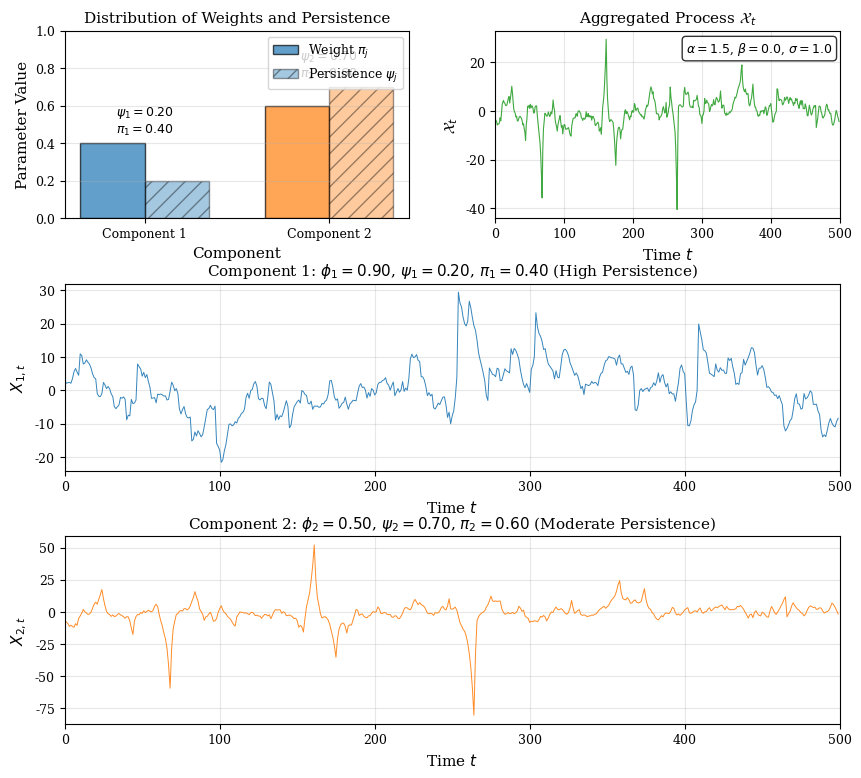

Recreate this plot in Python.
#!/usr/bin/env python3
"""
Generate Figure: Simulated stable aggregate dynamics with two components.

This script generates a multi-panel figure showing:
- Top left: Distribution of weights for the two components
- Top right: Aggregated process trajectory
- Middle/Bottom: Individual latent component processes

Based on the discrete mixture model from stable_aggregates.py with MAR(1,1) extension.

Author: Assistant
Date: 2025
"""

import numpy as np
import pandas as pd
import matplotlib.pyplot as plt
from scipy import stats
from scipy.special import gamma
from typing import Tuple, List, Dict, Optional
import warnings

warnings.filterwarnings('ignore')

# Set publication-quality defaults
plt.rcParams.update({
    'font.size': 10,
    'axes.labelsize': 11,
    'axes.titlesize': 11,
    'xtick.labelsize': 9,
    'ytick.labelsize': 9,
    'legend.fontsize': 9,
    'figure.dpi': 150,
    'savefig.dpi': 300,
    'text.usetex': False,
    'font.family': 'serif',
})


def simulate_alpha_stable(n: int, alpha: float, beta: float = 0.0, 
                          sigma: float = 1.0, mu: float = 0.0,
                          random_state: Optional[int] = None) -> np.ndarray:
    """
    Generate samples from an alpha-stable distribution S(alpha, beta, sigma, mu).
    
    Parameters
    ----------
    n : int
        Number of samples to generate.
    alpha : float
        Stability parameter (0 < alpha <= 2).
    beta : float
        Skewness parameter (-1 <= beta <= 1).
    sigma : float
        Scale parameter (sigma > 0).
    mu : float
        Location parameter.
    random_state : int, optional
        Random seed for reproducibility.
        
    Returns
    -------
    np.ndarray
        Array of n samples from the alpha-stable distribution.
    """
    if random_state is not None:
        np.random.seed(random_state)
    
    samples = stats.levy_stable.rvs(
        alpha=alpha,
        beta=beta,
        loc=mu,
        scale=sigma,
        size=n,
        random_state=random_state
    )
    return samples


def generate_mar11_process(n: int, phi: float, psi: float, 
                           alpha: float, beta: float = 0.0,
                           sigma: float = 1.0, burnin: int = 500,
                           max_lag: int = 300, 
                           random_state: Optional[int] = None) -> np.ndarray:
    """
    Generate a MAR(1,1) process with alpha-stable innovations.
    
    The MAR(1,1) model is defined as:
        (1 - phi * L)(1 - psi * L^{-1}) X_t = epsilon_t
    
    where L is the lag operator and L^{-1} is the lead operator.
    
    The MA(infinity) representation coefficients are:
        d_k = psi^k / (1 - phi*psi) for k >= 0  (noncausal part)
        d_k = phi^|k| / (1 - phi*psi) for k < 0 (causal part)
    
    Parameters
    ----------
    n : int
        Length of the series to generate.
    phi : float
        Causal AR coefficient (|phi| < 1).
    psi : float
        Noncausal AR coefficient (|psi| < 1).
    alpha : float
        Stability parameter (0 < alpha <= 2).
    beta : float
        Skewness parameter (-1 <= beta <= 1).
    sigma : float
        Scale parameter of innovations.
    burnin : int
        Burn-in period to discard.
    max_lag : int
        Maximum number of lags for MA truncation.
    random_state : int, optional
        Random seed for reproducibility.
        
    Returns
    -------
    np.ndarray
        Simulated MAR(1,1) process of length n.
    """
    if abs(phi) >= 1 or abs(psi) >= 1:
        raise ValueError("Both |phi| and |psi| must be strictly less than 1")
    
    total_len = n + burnin + 2 * max_lag
    
    # Generate alpha-stable innovations
    innovations = simulate_alpha_stable(
        total_len, alpha, beta, sigma, random_state=random_state
    )
    
    # Compute MA(infinity) coefficients
    # Normalization factor
    norm_factor = 1.0 / (1.0 - phi * psi)
    
    # Build the process using MA representation
    X = np.zeros(n + burnin)
    
    for t in range(max_lag, n + burnin + max_lag):
        weighted_sum = 0.0
        
        # Noncausal part: k >= 0 (future innovations)
        for k in range(max_lag):
            d_k = (psi ** k) * norm_factor
            if t + k < total_len:
                weighted_sum += d_k * innovations[t + k]
        
        # Causal part: k < 0 (past innovations)
        for k in range(1, max_lag):
            d_minus_k = (phi ** k) * norm_factor
            if t - k >= 0:
                weighted_sum += d_minus_k * innovations[t - k]
        
        X[t - max_lag] = weighted_sum
    
    return X[burnin:]


def generate_mar11_aggregate(n: int, phis: np.ndarray, psis: np.ndarray,
                              pis: np.ndarray, alpha: float, 
                              beta: float = 0.0, sigma: float = 1.0,
                              burnin: int = 500, max_lag: int = 300,
                              random_state: Optional[int] = None
                              ) -> Tuple[np.ndarray, List[np.ndarray]]:
    """
    Generate an aggregated MAR(1,1) process as a weighted sum of J components.
    
    The aggregate is defined as:
        X_t = sum_{j=1}^J pi_j * X_{j,t}
    
    where each X_{j,t} follows a MAR(1,1) with parameters (phi_j, psi_j).
    
    Parameters
    ----------
    n : int
        Length of the series to generate.
    phis : np.ndarray
        Array of causal AR coefficients for each component.
    psis : np.ndarray
        Array of noncausal AR coefficients for each component.
    pis : np.ndarray
        Array of aggregation weights (should sum to 1).
    alpha : float
        Common stability parameter.
    beta : float
        Common skewness parameter.
    sigma : float
        Common scale parameter.
    burnin : int
        Burn-in period.
    max_lag : int
        Maximum lag for MA truncation.
    random_state : int, optional
        Random seed for reproducibility.
        
    Returns
    -------
    Tuple[np.ndarray, List[np.ndarray]]
        The aggregated process and list of individual components.
    """
    J = len(phis)
    assert len(psis) == J, "phis and psis must have the same length"
    assert len(pis) == J, "pis must have the same length as phis"
    
    components = []
    
    for j in range(J):
        seed_j = random_state + j * 1000 if random_state is not None else None
        component = generate_mar11_process(
            n, phis[j], psis[j], alpha, beta, sigma, 
            burnin, max_lag, random_state=seed_j
        )
        components.append(component)
    
    # Aggregate: weighted sum of components
    aggregated = sigma * np.sum(
        [pis[j] * components[j] for j in range(J)], axis=0
    )
    
    return aggregated, components


def generate_discrete_stable_agg_figure(
    T: int = 500,
    psi1: float = 0.90,
    psi2: float = 0.70,
    pi1: float = 0.40,
    pi2: float = 0.60,
    phi1: float = 0.30,
    phi2: float = 0.20,
    alpha: float = 1.5,
    beta: float = 0.0,
    sigma: float = 1.0,
    seed: int = 42,
    save_path: Optional[str] = None
) -> plt.Figure:
    """
    Generate the multi-panel figure for discrete stable aggregate dynamics.
    
    Parameters
    ----------
    T : int
        Sample size for the simulation.
    psi1, psi2 : float
        Noncausal AR coefficients for components 1 and 2.
    pi1, pi2 : float
        Aggregation weights for components 1 and 2.
    phi1, phi2 : float
        Causal AR coefficients for components 1 and 2.
    alpha : float
        Stability parameter.
    beta : float
        Skewness parameter.
    sigma : float
        Scale parameter.
    seed : int
        Random seed for reproducibility.
    save_path : str, optional
        Path to save the figure (PDF format recommended).
        
    Returns
    -------
    plt.Figure
        The matplotlib figure object.
    """
    # Parameters
    phis = np.array([phi1, phi2])
    psis = np.array([psi1, psi2])
    pis = np.array([pi1, pi2])
    
    # Generate the aggregate and components
    np.random.seed(seed)
    aggregate, components = generate_mar11_aggregate(
        n=T, phis=phis, psis=psis, pis=pis, 
        alpha=alpha, beta=beta, sigma=sigma,
        burnin=500, max_lag=300, random_state=seed
    )
    
    # Create figure with GridSpec for flexible layout
    fig = plt.figure(figsize=(10, 9))
    gs = fig.add_gridspec(3, 2, height_ratios=[1, 1, 1], hspace=0.35, wspace=0.25)
    
    # Color scheme
    colors = {
        'component1': '#1f77b4',  # Blue
        'component2': '#ff7f0e',  # Orange
        'aggregate': '#2ca02c',   # Green
        'weight1': '#1f77b4',
        'weight2': '#ff7f0e'
    }
    
    # ========== Top Left: Distribution of weights ==========
    ax1 = fig.add_subplot(gs[0, 0])
    
    # Create a simple bar chart showing the weights
    components_labels = ['Component 1', 'Component 2']
    bar_width = 0.35
    x_pos = np.arange(len(components_labels))
    
    # Weights (pi)
    bars1 = ax1.bar(x_pos - bar_width/2, [pi1, pi2], bar_width, 
                    label=r'Weight $\pi_j$', color=[colors['weight1'], colors['weight2']],
                    alpha=0.7, edgecolor='black')
    
    # Persistence (psi)
    bars2 = ax1.bar(x_pos + bar_width/2, [psi1, psi2], bar_width,
                    label=r'Persistence $\psi_j$', color=[colors['weight1'], colors['weight2']],
                    alpha=0.4, edgecolor='black', hatch='//')
    
    ax1.set_xlabel('Component')
    ax1.set_ylabel('Parameter Value')
    ax1.set_title('Distribution of Weights and Persistence')
    ax1.set_xticks(x_pos)
    ax1.set_xticklabels(components_labels)
    ax1.legend(loc='upper right')
    ax1.set_ylim(0, 1.0)
    ax1.grid(True, alpha=0.3, axis='y')
    
    # Add parameter values as text
    for i, (p, w) in enumerate([(psi1, pi1), (psi2, pi2)]):
        ax1.annotate(f'$\\psi_{i+1}={p:.2f}$\n$\\pi_{i+1}={w:.2f}$', 
                     xy=(i, max(p, w) + 0.05), ha='center', fontsize=9)
    
    # ========== Top Right: Aggregated process ==========
    ax2 = fig.add_subplot(gs[0, 1])
    
    time_index = np.arange(T)
    ax2.plot(time_index, aggregate, color=colors['aggregate'], 
             linewidth=0.8, alpha=0.9)
    ax2.set_xlabel('Time $t$')
    ax2.set_ylabel(r'$\mathcal{X}_t$')
    ax2.set_title(r'Aggregated Process $\mathcal{X}_t$')
    ax2.grid(True, alpha=0.3)
    ax2.set_xlim(0, T)
    
    # Add annotation for parameters
    param_text = f'$\\alpha={alpha}$, $\\beta={beta}$, $\\sigma={sigma}$'
    ax2.text(0.98, 0.95, param_text, transform=ax2.transAxes, 
             ha='right', va='top', fontsize=9,
             bbox=dict(boxstyle='round', facecolor='white', alpha=0.8))
    
    # ========== Middle: Component 1 ==========
    ax3 = fig.add_subplot(gs[1, :])
    
    ax3.plot(time_index, components[0], color=colors['component1'], 
             linewidth=0.7, alpha=0.9)
    ax3.set_xlabel('Time $t$')
    ax3.set_ylabel(r'$X_{1,t}$')
    ax3.set_title(f'Component 1: $\\phi_1={phi1:.2f}$, $\\psi_1={psi1:.2f}$, $\\pi_1={pi1:.2f}$ (High Persistence)')
    ax3.grid(True, alpha=0.3)
    ax3.set_xlim(0, T)
    
    # ========== Bottom: Component 2 ==========
    ax4 = fig.add_subplot(gs[2, :])
    
    ax4.plot(time_index, components[1], color=colors['component2'], 
             linewidth=0.7, alpha=0.9)
    ax4.set_xlabel('Time $t$')
    ax4.set_ylabel(r'$X_{2,t}$')
    ax4.set_title(f'Component 2: $\\phi_2={phi2:.2f}$, $\\psi_2={psi2:.2f}$, $\\pi_2={pi2:.2f}$ (Moderate Persistence)')
    ax4.grid(True, alpha=0.3)
    ax4.set_xlim(0, T)
    
    plt.tight_layout()
    
    # Save if path provided
    if save_path is not None:
        fig.savefig(save_path, format='pdf', bbox_inches='tight', dpi=300)
        print(f"Figure saved to: {save_path}")
    
    return fig


def main():
    """Main function to generate and display the figure."""
    
    print("=" * 60)
    print("Generating: Discrete Stable Aggregate Dynamics Figure")
    print("=" * 60)
    
    # Parameters from the paper description
    # Component 1: High persistence (psi_1 = 0.90)
    # Component 2: Moderate persistence (psi_2 = 0.70)
    
    fig = generate_discrete_stable_agg_figure(
        T=500,
        psi1=0.20,      # Noncausal persistence for component 1
        psi2=0.70,      # Noncausal persistence for component 2
        pi1=0.40,       # Weight for component 1
        pi2=0.60,       # Weight for component 2
        phi1=0.90,      # Causal persistence for component 1
        phi2=0.50,      # Causal persistence for component 2
        alpha=1.5,      # Tail index
        beta=0.0,       # Symmetric distribution
        sigma=1.0,      # Scale parameter
        seed=42,        # Reproducibility
        save_path='discretestableagg.pdf'
    )
    
    print("\nFigure generation complete!")
    print("Parameters used:")
    print(f"  Component 1: psi_1=0.90, phi_1=0.30, pi_1=0.40")
    print(f"  Component 2: psi_2=0.70, phi_2=0.20, pi_2=0.60")
    print(f"  Distribution: alpha=1.5, beta=0.0, sigma=1.0")
    print(f"  Sample size: T=500")
    
    plt.show()


if __name__ == "__main__":
    main()
